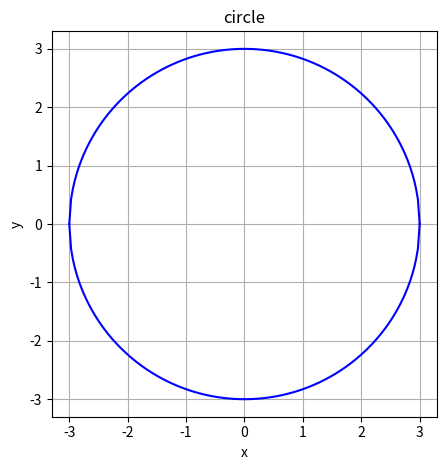

The matplotlib source for this figure:
from matplotlib import pyplot as plt
from math import sqrt
import numpy as np

# x_axis = [x for x in range(100)]
# y_axis = [y**2 for y in x_axis]

r = 3

x_axis = np.linspace(-r, r, 200)
y_axis_plus = [sqrt(r**2-x**2) for x in x_axis]
y_axis_minus = [-y for y in y_axis_plus]


plt.plot(x_axis, y_axis_plus, color='b')
plt.plot(x_axis, y_axis_minus, color='b')
plt.xlabel('x')
plt.ylabel('y')
plt.title('circle')

plt.grid(True)
plt.gca().set_aspect("equal")

plt.tight_layout()

plt.show()
